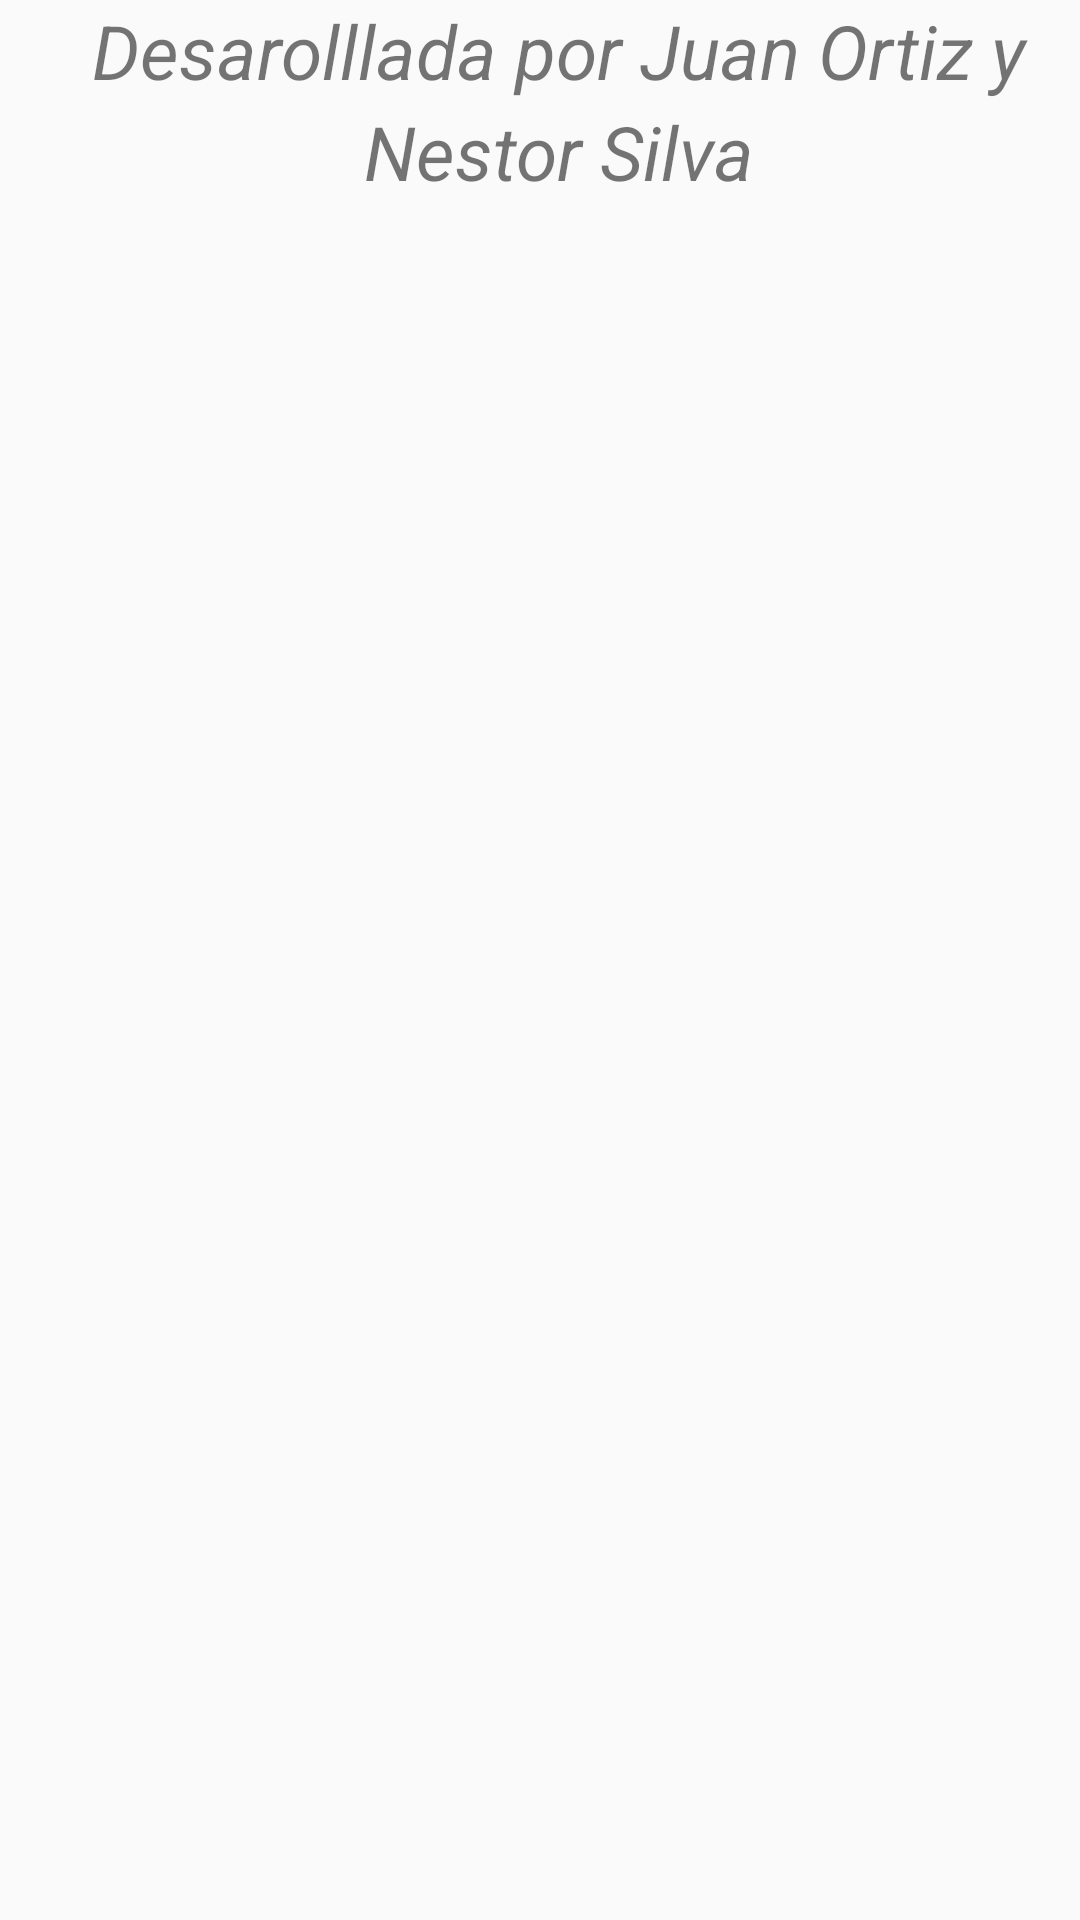

This screen was rendered from an Android layout file. Write that file and the resources it references.
<!-- AndroidManifest.xml: application theme AppTheme -->
<!-- res/layout/info.xml -->
<?xml version="1.0" encoding="utf-8"?>

<RelativeLayout xmlns:android="http://schemas.android.com/apk/res/android"
    android:orientation="vertical" android:layout_width="match_parent"
    android:layout_height="match_parent">

    <TextView
        android:id="@+id/tVDes"
        android:layout_width="fill_parent"
        android:layout_height="wrap_content"
        android:text="  Desarolllada por Juan Ortiz y"
        android:textSize="25dp"
        android:layout_centerHorizontal="true"
        android:textStyle="italic"
        android:gravity="center"
        />

    <TextView
        android:layout_width="fill_parent"
        android:layout_height="wrap_content"
        android:text="  Nestor Silva"
        android:textSize="25dp"
        android:layout_centerHorizontal="true"
        android:textStyle="italic"
        android:layout_below="@+id/tVDes"
        android:gravity="center"
        />
</RelativeLayout>
<!-- resources referenced by this layout -->
<resources>
  <style name="AppTheme" parent="Theme.AppCompat.Light.DarkActionBar">
          
      </style>
</resources>
